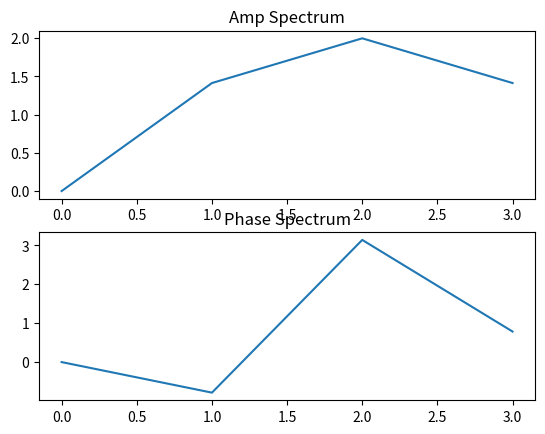
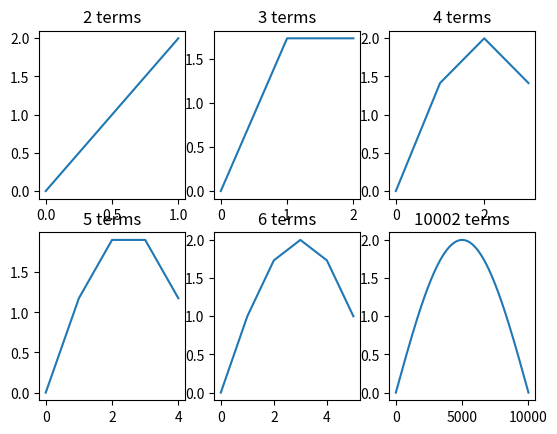

Generate these figures, in order, with matplotlib:
import matplotlib.pyplot as plt
import numpy as np

###QUESTION 3

def deconv(c, a):
    P = len(c)
    N = len(a)
    M = P+1-N

    b = np.zeros(M)

    for i in range(M):
        terms = 0
        for j in range(1, i+1):
            terms += a[j]*b[i-j]
        b[i] = (c[i]-terms)/a[0]

    return b


a = np.array([1, 2, 3, 1, 2])
c = np.array([1, 5, 14, 27, 34, 32, 17, 14])

print(deconv(c, a))

import matplotlib.pyplot as plt
import numpy as np

###QUESTION 4

r = [0, 1, -1, 0]
R = np.fft.fft(r)

fig, plots = plt.subplots(2)

plots[0].plot(np.abs(R))
plots[0].set_title('Amp Spectrum')

plots[1].plot(np.arctan2(R.imag, R.real))
plots[1].set_title('Phase Spectrum')

plt.show()

import matplotlib.pyplot as plt
import numpy as np

### QUESTION 6

fig2, plots = plt.subplots(2, 3)

counter = 0
for i in range(2):
    for j in range(3):
        q = [1, -1] + counter*[0]
        Q = np.fft.fft(q)
        plots[i, j].plot(np.abs(Q))
        plots[i, j].set_title(str(counter+2) + ' terms')
        counter += 1


plots[1, 2].clear()
q = [1, -1] + 10000*[0]
Q = np.fft.fft(q)
plots[1, 2].plot(np.abs(Q))
plots[1, 2].set_title('10002 terms')

plt.show()

